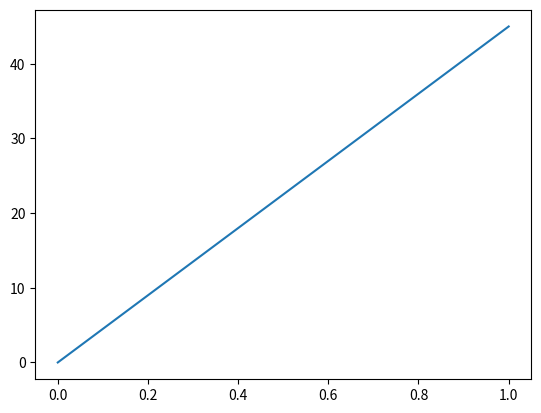

The script that saved this image:
# Example program
import matplotlib.pyplot as plt
plt.plot([0, 1], [0, 45])
plt.close()
